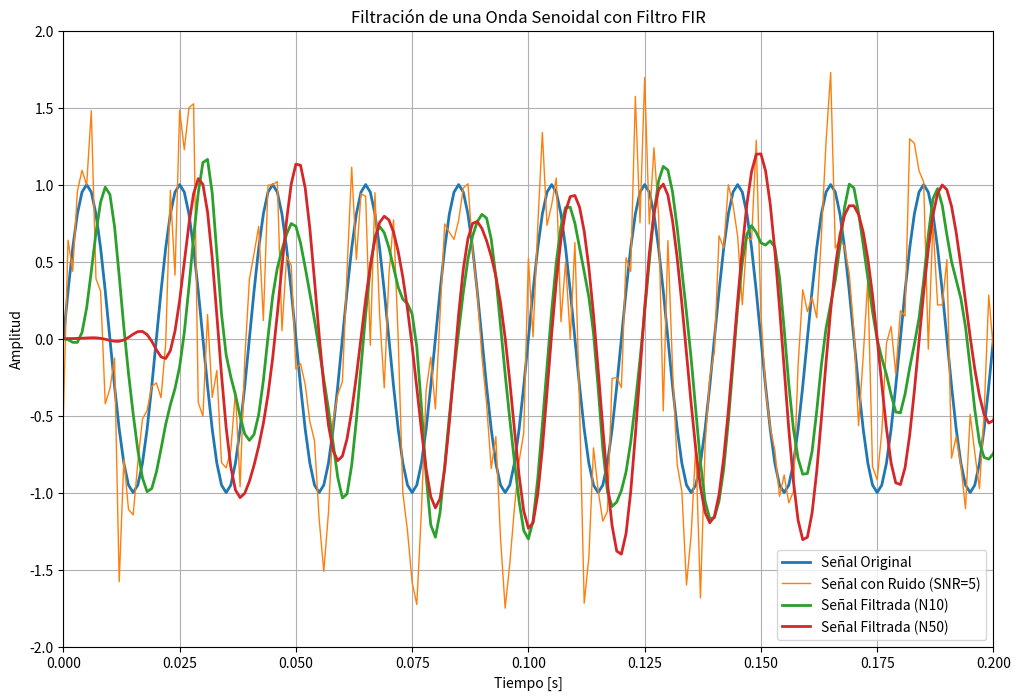
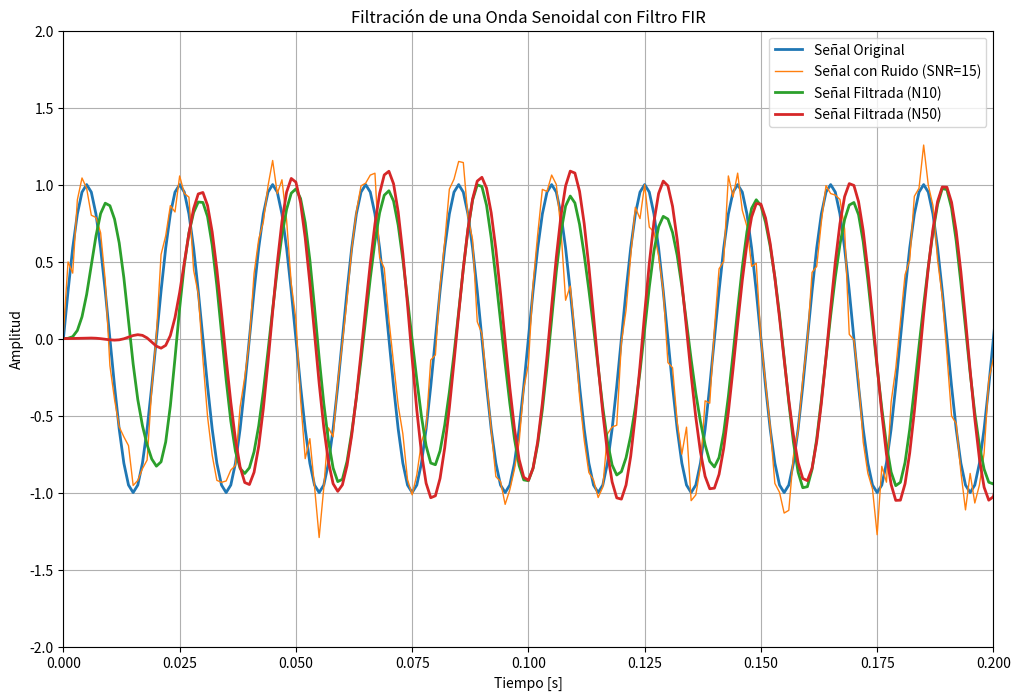
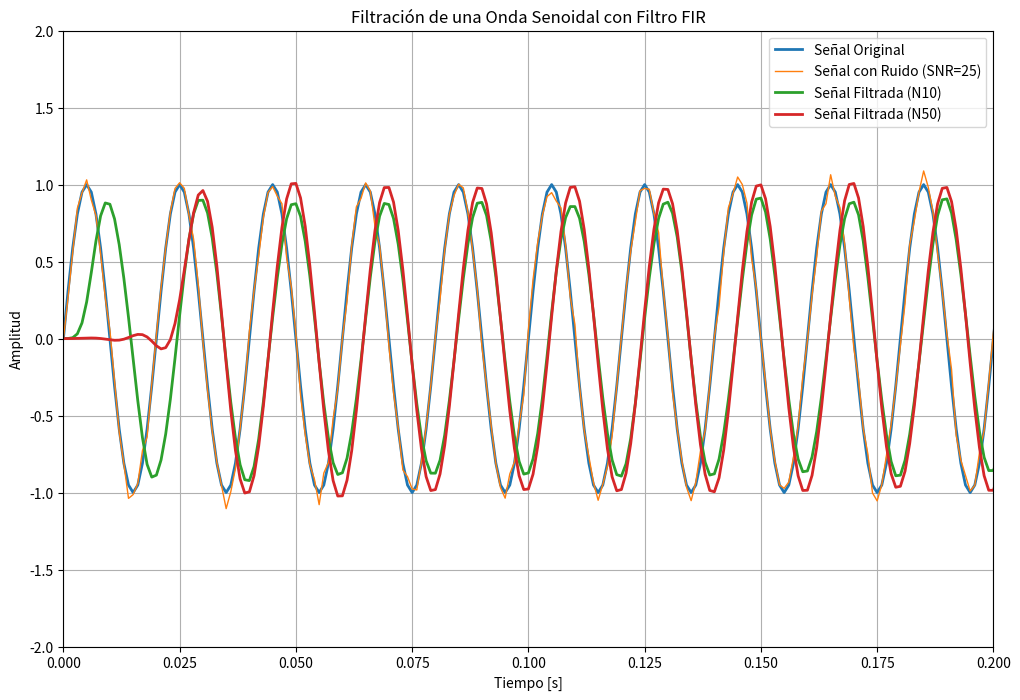

The script that saved these images, in order:
from scipy.signal import lfilter
from scipy.signal import firwin
import numpy as np
import matplotlib.pyplot as plt


def my_awgn(signal, snr):

    # Calculate signal power and convert to dB
    Ps = 10 * np.log10(np.mean(signal ** 2))

    # Calculate noise power and convert to dB
    Pn = Ps - snr

    # Genera ruido blanco gausiano
    noise = np.random.normal(0, np.sqrt(10 ** (Pn / 10)), signal.shape)

    # Add noise to signal
    signal_noisy = signal + noise

    return signal_noisy


# 1. Generar la onda senoidal
fs = 1000  # Frecuencia de muestreo (1000 muestras/segundo)
f = 50     # Frecuencia de la onda senoidal (50 Hz)
t = np.linspace(0, 1, fs, endpoint=False)  # 1 segundo de duración

# Onda senoidal
signal = np.sin(2 * np.pi * f * t)

snr1 = 5
snr2 = 15
snr3 = 25

# 2. Agregar ruido blanco gaussiano
# Agregar ruido utilizando la función propia
signal_noisy1 = my_awgn(signal, snr1)
signal_noisy2 = my_awgn(signal, snr2)
signal_noisy3 = my_awgn(signal, snr3)


# 3. Diseñar un filtro FIR pasa-bajo
numtaps = 10  # 10 Número de coeficientes
numtaps_50 = 50  # 50 Número de coeficientes
cutoff = 100   # Frecuencia de corte (Hz)
fir_coefs = firwin(numtaps, cutoff, fs=fs)
fir_coefs_50 = firwin(numtaps_50, cutoff, fs=fs)

# 4. Aplicar el filtro a la señal ruidosa
signal_filtered1 = lfilter(fir_coefs, 1.0, signal_noisy1)
signal_filtered2 = lfilter(fir_coefs, 1.0, signal_noisy2)
signal_filtered3 = lfilter(fir_coefs, 1.0, signal_noisy3)

signal_filtered1a = lfilter(fir_coefs_50, 1.0, signal_noisy1)
signal_filtered2a = lfilter(fir_coefs_50, 1.0, signal_noisy2)
signal_filtered3a = lfilter(fir_coefs_50, 1.0, signal_noisy3)

# 5. Graficar las señales
plt.figure(figsize=(12, 8))
plt.plot(t, signal, label='Señal Original', linewidth=2)
plt.plot(t, signal_noisy1, label='Señal con Ruido (SNR=5)', linewidth=1)
plt.plot(t, signal_filtered1, label='Señal Filtrada (N10)', linewidth=2)
plt.plot(t, signal_filtered1a, label='Señal Filtrada (N50)', linewidth=2)
plt.title('Filtración de una Onda Senoidal con Filtro FIR')
plt.xlabel('Tiempo [s]')
plt.ylabel('Amplitud')
plt.legend()
plt.grid()
plt.xlim(0, 0.2)
plt.ylim(-2, 2)
plt.show()

plt.figure(figsize=(12, 8))
plt.plot(t, signal, label='Señal Original', linewidth=2)
plt.plot(t, signal_noisy2,  label='Señal con Ruido (SNR=15)', linewidth=1)
plt.plot(t, signal_filtered2, label='Señal Filtrada (N10)', linewidth=2)
plt.plot(t, signal_filtered2a, label='Señal Filtrada (N50)', linewidth=2)
plt.title('Filtración de una Onda Senoidal con Filtro FIR')
plt.xlabel('Tiempo [s]')
plt.ylabel('Amplitud')
plt.legend()
plt.grid()
plt.xlim(0, 0.2)
plt.ylim(-2, 2)
plt.show()


plt.figure(figsize=(12, 8))
plt.plot(t, signal, label='Señal Original', linewidth=2)
plt.plot(t, signal_noisy3,  label='Señal con Ruido (SNR=25)', linewidth=1)
plt.plot(t, signal_filtered3,  label='Señal Filtrada (N10)', linewidth=2)
plt.plot(t, signal_filtered3a, label='Señal Filtrada (N50)', linewidth=2)
plt.title('Filtración de una Onda Senoidal con Filtro FIR')
plt.xlabel('Tiempo [s]')
plt.ylabel('Amplitud')
plt.legend()
plt.grid()
plt.xlim(0, 0.2)
plt.ylim(-2, 2)
plt.show()
